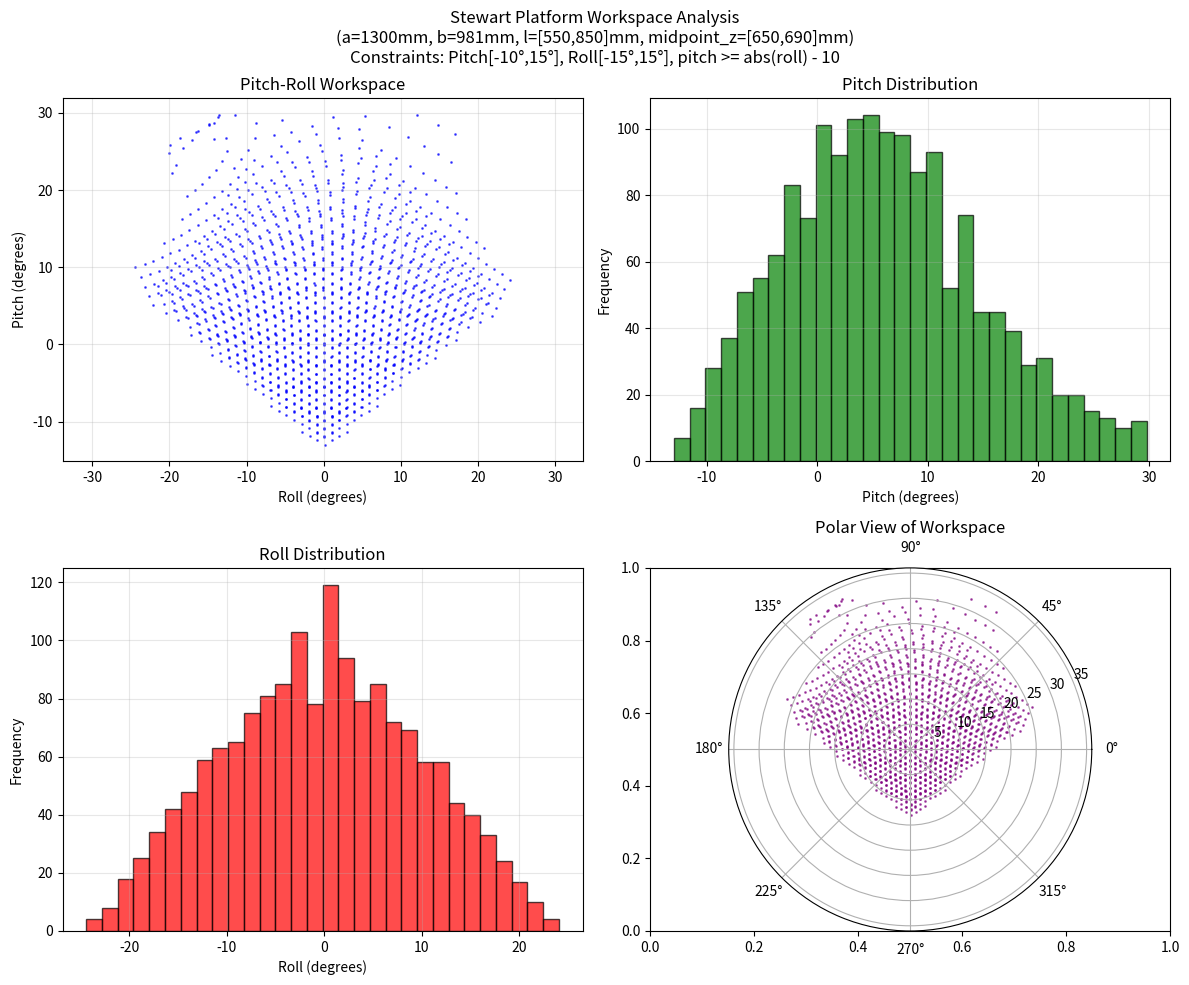

Recreate this plot in Python.
import numpy as np
from scipy.optimize import fsolve
import warnings
warnings.filterwarnings('ignore')

def solve_platform_orientation(l3, l1, l2, a, b):
    """
    求解双三角形框架系统的姿态
    
    参数:
    l3, l1, l2: 三个伸缩杆的长度
    a: 框架1的边长
    b: 框架2的边长
    
    返回:
    pitch, roll: 框架2的俯仰角和滚转角（弧度）
    """
    
    # 框架1的顶点坐标（在xy平面上）
    # A在原点，BC边平行于y轴
    A = np.array([0, 0, 0])
    B = np.array([a*np.sqrt(3)/2, a/2, 0])
    C = np.array([a*np.sqrt(3)/2, -a/2, 0])
    
    # 伸缩杆3垂直于框架1，所以A'的位置确定
    A_prime = np.array([0, 0, l3])
    
    # 定义求解函数
    def equations(vars):
        # vars = [x_B', y_B', z_B', x_C', y_C', z_C']
        B_prime = np.array([vars[0], vars[1], vars[2]])
        C_prime = np.array([vars[3], vars[4], vars[5]])
        
        # 约束方程
        eq1 = np.linalg.norm(B_prime - B) - l1  # |B'B| = l1
        eq2 = np.linalg.norm(C_prime - C) - l2  # |C'C| = l2
        eq3 = np.linalg.norm(B_prime - A_prime) - b  # |B'A'| = b
        eq4 = np.linalg.norm(C_prime - A_prime) - b  # |C'A'| = b
        eq5 = np.linalg.norm(C_prime - B_prime) - b  # |C'B'| = b
        
        # 铰链约束（近似处理，允许小角度偏转）
        # 这里简化处理，主要约束在垂直方向
        AB_dir = (B - A) / np.linalg.norm(B - A)
        AC_dir = (C - A) / np.linalg.norm(C - A)
        
        # 铰链轴方向
        hinge_B_axis = np.cross(AB_dir, np.array([0, 0, 1]))
        hinge_C_axis = np.cross(AC_dir, np.array([0, 0, 1]))
        
        # 伸缩杆方向
        rod_B_dir = (B_prime - B) / np.linalg.norm(B_prime - B)
        rod_C_dir = (C_prime - C) / np.linalg.norm(C_prime - C)
        
        # 铰链约束：伸缩杆方向应该垂直于铰链轴（允许小偏差）
        eq6 = np.dot(rod_B_dir, hinge_B_axis) * 10  # 放大系数使约束更松弛
        
        return [eq1, eq2, eq3, eq4, eq5, eq6]
    
    # 初始猜测
    initial_guess = [
        B[0], B[1], l3,  # B'的初始位置
        C[0], C[1], l3   # C'的初始位置
    ]
    
    # 求解
    try:
        solution = fsolve(equations, initial_guess, xtol=1e-3, maxfev=20000)
        B_prime = np.array([solution[0], solution[1], solution[2]])
        C_prime = np.array([solution[3], solution[4], solution[5]])
        
        # 验证解的有效性，允许误差
        tolerance = 1e-2  # 允许1cm的误差
        errors = equations(solution)
        max_error = max(abs(e) for e in errors[:5])  # 只检查前5个几何约束
        
        if max_error > tolerance:
            return 0.0, 0.0  # 解不满足误差要求
            
    except:
        # 如果求解失败，返回默认值
        return 0.0, 0.0
    
    # 计算框架2的姿态
    # 框架2的三个顶点
    vertices_2 = np.array([A_prime, B_prime, C_prime])
    
    # 计算框架2的法向量
    v1 = B_prime - A_prime
    v2 = C_prime - A_prime
    normal = np.cross(v1, v2)
    normal = normal / np.linalg.norm(normal)
    
    # 计算框架2的中心
    center_2 = (A_prime + B_prime + C_prime) / 3
    
    # 构建框架2的坐标系
    # x轴：从中心指向A'
    x_axis_2 = A_prime - center_2
    x_axis_2 = x_axis_2 / np.linalg.norm(x_axis_2)
    
    # z轴：法向量
    z_axis_2 = normal
    
    # y轴：右手坐标系
    y_axis_2 = np.cross(z_axis_2, x_axis_2)
    
    # 计算欧拉角（相对于世界坐标系）
    # Roll (绕x轴): atan2(R32, R33)
    # Pitch (绕y轴): -asin(R31)
    # Yaw (绕z轴): atan2(R21, R11)
    
    # 旋转矩阵（从框架2到世界坐标系）
    R = np.column_stack([x_axis_2, y_axis_2, z_axis_2]).T
    
    # 提取pitch和roll
    pitch = -np.arcsin(np.clip(R[2, 0], -1, 1))
    roll = np.arctan2(R[2, 1], R[2, 2])
    
    # 调整roll角度，可能需要修正坐标系
    # 如果roll接近±180°，可能是坐标系定义问题
    if abs(roll) > np.pi/2:
        roll = roll - np.sign(roll) * np.pi
    
    # 应用系统性pitch偏移校正 (0.529°转换为弧度)
    pitch_offset = np.radians(0.529)
    pitch = pitch - pitch_offset
    
    return pitch, roll

import matplotlib.pyplot as plt

def validate_workspace_constraints(pitch_deg, roll_deg):
    """
    Validate workspace constraints based on analysis
    
    Args:
        pitch_deg: Pitch angle in degrees
        roll_deg: Roll angle in degrees
        
    Returns:
        bool: True if within constraints, False otherwise
    """
    # Updated workspace constraints from analysis
    pitch_min, pitch_max = -30.0, 30.0
    roll_min, roll_max = -30.0, 30.0
    
    # Check basic ranges
    if not (pitch_min <= pitch_deg <= pitch_max):
        return False
    if not (roll_min <= roll_deg <= roll_max):
        return False
    
    # # Check constraint pattern: pitch >= abs(roll) - 10
    # if pitch_deg < abs(roll_deg) - 10:
    #     return False
    
    return True

def solve_platform_center_height(l3, l1, l2, a, b):
    """
    计算平台质心的z坐标偏移量（相对于l3）
    """
    # 复用现有的求解逻辑，但只返回质心高度
    A = np.array([0, 0, 0])
    B = np.array([a*np.sqrt(3)/2, a/2, 0])
    C = np.array([a*np.sqrt(3)/2, -a/2, 0])
    A_prime = np.array([0, 0, l3])
    
    # 定义求解函数
    def equations(vars):
        B_prime = np.array([vars[0], vars[1], vars[2]])
        C_prime = np.array([vars[3], vars[4], vars[5]])
        
        eq1 = np.linalg.norm(B_prime - B) - l1
        eq2 = np.linalg.norm(C_prime - C) - l2
        eq3 = np.linalg.norm(B_prime - A_prime) - b
        eq4 = np.linalg.norm(C_prime - A_prime) - b
        eq5 = np.linalg.norm(C_prime - B_prime) - b
        
        AB_dir = (B - A) / np.linalg.norm(B - A)
        hinge_B_axis = np.cross(AB_dir, np.array([0, 0, 1]))
        rod_B_dir = (B_prime - B) / np.linalg.norm(B_prime - B)
        eq6 = np.dot(rod_B_dir, hinge_B_axis) * 10
        
        return [eq1, eq2, eq3, eq4, eq5, eq6]
    
    initial_guess = [B[0], B[1], l3, C[0], C[1], l3]
    
    try:
        solution = fsolve(equations, initial_guess, xtol=1e-3, maxfev=20000)
        B_prime = np.array([solution[0], solution[1], solution[2]])
        C_prime = np.array([solution[3], solution[4], solution[5]])
        
        # 验证解的有效性
        tolerance = 1e-2
        errors = equations(solution)
        max_error = max(abs(e) for e in errors[:5])
        
        if max_error > tolerance:
            return 0.0
        
        # 计算平台质心
        center_z = (A_prime[2] + B_prime[2] + C_prime[2]) / 3
        return center_z - l3  # 返回相对于l3的偏移量
        
    except:
        return 0.0

def test_basic_cases():
    """
    Test some basic cases to verify the function works
    """
    print("=== 测试基本情况 ===")
    a = 1.3  # 框架1边长 1300mm
    b = 0.981  # 框架2边长 981mm (corrected from memory)
    
    # Test the user's measured neutral state first
    print("=== 用户测量的中性状态 ===")
    l3, l1, l2 = 0.670, 0.735, 0.735  # User's measured neutral state
    pitch, roll = solve_platform_orientation(l3, l1, l2, a, b)
    print(f"用户测量: l3={l3*1000:.0f}, l1={l1*1000:.0f}, l2={l2*1000:.0f}mm -> "
          f"pitch={np.degrees(pitch):6.2f}°, roll={np.degrees(roll):6.2f}°")
    
    test_cases = [
        (0.7, 0.7, 0.7),  # 对称情况
        (0.75, 0.75, 0.75),  # 稍长一些
        (0.8, 0.8, 0.8),   # 更长一些
        (0.7, 0.75, 0.8),  # 非对称情况
    ]
    
    for l3, l1, l2 in test_cases:
        pitch, roll = solve_platform_orientation(l3, l1, l2, a, b)
        print(f"l3={l3*1000:.0f}, l1={l1*1000:.0f}, l2={l2*1000:.0f}mm -> "
              f"pitch={np.degrees(pitch):6.2f}°, roll={np.degrees(roll):6.2f}°")

def visualize_workspace():
    """
    Visualize the pitch and roll range for given parameters
    """
    # 先运行基本测试
    test_basic_cases()
    
    # 参数设置 (convert mm to meters for consistency)
    a = 1.3  # 框架1边长 1300mm
    b = 0.981  # 框架2边长 981mm (corrected based on measurements)
    l_min, l_max = 0.55, 0.85  # 伸缩杆范围 [550, 850]mm
    
    # 采样点数
    n_samples = 20  # 每个轴向的采样点数（降低以便快速测试）
    
    # 生成采样点
    l_range = np.linspace(l_min, l_max, n_samples)
    
    # 存储结果
    pitch_values = []
    roll_values = []
    l1_values = []
    l2_values = []
    l3_values = []
    mass_center_values = []
    
    print("正在计算工作空间...")
    total_combinations = n_samples ** 3
    count = 0
    valid_count = 0
    zero_count = 0
    
    # 遍历所有可能的l1, l2, l3组合
    for l1 in l_range:
        for l2 in l_range:
            for l3 in l_range:
                count += 1
                if count % 100 == 0:
                    print(f"进度: {count}/{total_combinations} ({100*count/total_combinations:.1f}%), 有效解: {valid_count}")
                
                try:
                    pitch, roll = solve_platform_orientation(l3, l1, l2, a, b)
                    
                    # 检查解是否为默认值（表示求解失败）
                    if pitch == 0.0 and roll == 0.0:
                        zero_count += 1
                        continue
                    
                    # 将角度转换为度数
                    pitch_deg = np.degrees(pitch)
                    roll_deg = np.degrees(roll)
                    
                    # 调整roll角度到合理范围 [-180, 180]
                    while roll_deg > 180:
                        roll_deg -= 360
                    while roll_deg < -180:
                        roll_deg += 360
                    
                    # Check workspace constraints: pitch [-10, 15], roll [-15, 15], pitch >= abs(roll) - 10
                    if not validate_workspace_constraints(pitch_deg, roll_deg):
                        continue  # Skip points outside workspace constraints
                    
                    # 计算平台质心高度（z坐标）
                    mass_center_z = (l3 + solve_platform_center_height(l3, l1, l2, a, b)) * 1000  # 转换为mm
                    
                    # 计算质心与l3顶点A_prime的中点高度
                    l3_vertex_z = l3 * 1000  # A_prime点的z坐标，转换为mm
                    midpoint_z = (mass_center_z + l3_vertex_z) / 2
                    
                    # 检查质心与l3顶点中点的高度约束 [650, 690]mm
                    if 650 <= midpoint_z <= 690:
                        pitch_values.append(pitch_deg)
                        roll_values.append(roll_deg)
                        l3_values.append(l3 * 1000)  # convert back to mm
                        l1_values.append(l1 * 1000)
                        l2_values.append(l2 * 1000)
                        mass_center_values.append(midpoint_z)  # 现在存储中点高度而不是质心高度
                        valid_count += 1
                        
                        if count <= 10:  # 打印前几个解用于调试
                            print(f"  解: l=[{l3*1000:.0f},{l1*1000:.0f},{l2*1000:.0f}]mm -> pitch={pitch_deg:.1f}°, roll={roll_deg:.1f}°, 质心高度={mass_center_z:.0f}mm, 中点高度={midpoint_z:.0f}mm")
                    elif count <= 20:  # 打印一些被过滤的解用于调试
                        print(f"  过滤: l=[{l3*1000:.0f},{l1*1000:.0f},{l2*1000:.0f}]mm -> 中点高度={midpoint_z:.0f}mm (超出范围)")
                except Exception as e:
                    # 跳过无法求解的组合
                    continue
    
    print(f"总计算次数: {count}, 零解次数: {zero_count}, 有效解: {valid_count}")
    
    if not pitch_values:
        print("未找到有效解！请检查参数设置。")
        return
    
    print(f"找到 {len(pitch_values)} 个有效解")
    print(f"Pitch 范围: {min(pitch_values):.2f}° 到 {max(pitch_values):.2f}°")
    print(f"Roll 范围: {min(roll_values):.2f}° 到 {max(roll_values):.2f}°")
    print(f"中点高度范围: {min(mass_center_values):.1f}mm 到 {max(mass_center_values):.1f}mm")
    
    # 创建可视化
    fig, axes = plt.subplots(2, 2, figsize=(12, 10))
    fig.suptitle('Stewart Platform Workspace Analysis\n(a=1300mm, b=981mm, l=[550,850]mm, midpoint_z=[650,690]mm)\nConstraints: Pitch[-10°,15°], Roll[-15°,15°], pitch >= abs(roll) - 10', fontsize=12)
    
    # 1. Pitch-Roll工作空间
    axes[0, 0].scatter(roll_values, pitch_values, c='blue', alpha=0.6, s=1)
    axes[0, 0].set_xlabel('Roll (degrees)')
    axes[0, 0].set_ylabel('Pitch (degrees)')
    axes[0, 0].set_title('Pitch-Roll Workspace')
    axes[0, 0].grid(True, alpha=0.3)
    axes[0, 0].axis('equal')
    
    # 2. Pitch分布直方图
    axes[0, 1].hist(pitch_values, bins=30, alpha=0.7, color='green', edgecolor='black')
    axes[0, 1].set_xlabel('Pitch (degrees)')
    axes[0, 1].set_ylabel('Frequency')
    axes[0, 1].set_title('Pitch Distribution')
    axes[0, 1].grid(True, alpha=0.3)
    
    # 3. Roll分布直方图
    axes[1, 0].hist(roll_values, bins=30, alpha=0.7, color='red', edgecolor='black')
    axes[1, 0].set_xlabel('Roll (degrees)')
    axes[1, 0].set_ylabel('Frequency')
    axes[1, 0].set_title('Roll Distribution')
    axes[1, 0].grid(True, alpha=0.3)
    
    # 4. 极坐标表示
    angles = np.arctan2(pitch_values, roll_values)
    radii = np.sqrt(np.array(pitch_values)**2 + np.array(roll_values)**2)
    
    ax_polar = plt.subplot(2, 2, 4, projection='polar')
    ax_polar.scatter(angles, radii, c='purple', alpha=0.6, s=1)
    ax_polar.set_title('Polar View of Workspace')
    ax_polar.set_ylim(0, max(radii) * 1.1)
    
    plt.tight_layout()
    plt.show()
    
    # 打印统计信息
    print("\n=== 工作空间统计 ===")
    print(f"Pitch: {min(pitch_values):.2f}° ~ {max(pitch_values):.2f}° (范围: {max(pitch_values)-min(pitch_values):.2f}°)")
    print(f"Roll:  {min(roll_values):.2f}° ~ {max(roll_values):.2f}° (范围: {max(roll_values)-min(roll_values):.2f}°)")
    print(f"中点高度: {min(mass_center_values):.1f}mm ~ {max(mass_center_values):.1f}mm (范围: {max(mass_center_values)-min(mass_center_values):.1f}mm)")
    print(f"最大总角度偏移: {max(radii):.2f}°")

def test_user_position(l3_mm, l1_mm, l2_mm):
    """
    Test a specific actuator position for pitch and roll angles
    """
    a = 1.3  # Frame 1 edge length 1300mm
    b = 0.981  # Frame 2 edge length 981mm (corrected)
    
    l3, l1, l2 = l3_mm/1000, l1_mm/1000, l2_mm/1000  # Convert to meters
    pitch, roll = solve_platform_orientation(l3, l1, l2, a, b)
    
    print(f"测试位置: l3={l3_mm:.0f}, l1={l1_mm:.0f}, l2={l2_mm:.0f}mm")
    print(f"结果: pitch={np.degrees(pitch):6.2f}°, roll={np.degrees(roll):6.2f}°")
    return np.degrees(pitch), np.degrees(roll)

def main():
    # 运行工作空间可视化
    visualize_workspace()

if __name__ == "__main__":
    main()
